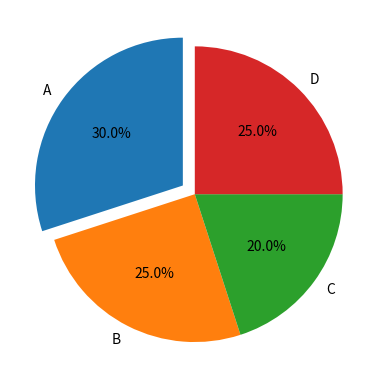

This chart was generated by the following Python code:
# 5. Crie um gráfico de pizza com as porcentagens de vendas de 4 produtos (A = 30%,
# B = 25%, C = 20%, D = 25%). Adicione rótulos e destaque o produto A.

import matplotlib.pyplot as plt


produtos = ['A','B','C','D']
valores = [30,25,20,25]
explode = (0.1, 0, 0, 0)

plt.pie(valores, labels=produtos, autopct='%1.1f%%', explode=explode, startangle=90)

plt.show()
